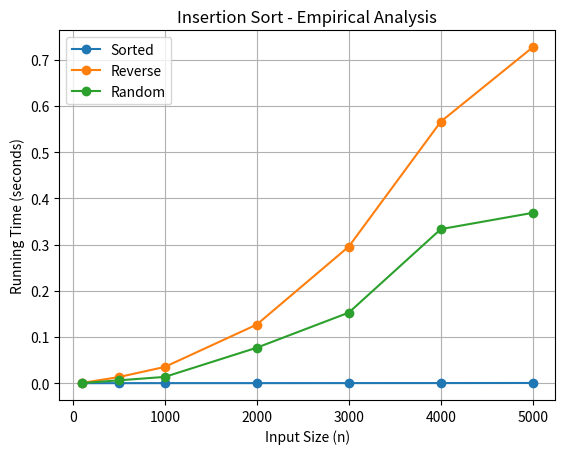

Write the Python code that produced this figure.
import random
import time
import matplotlib.pyplot as plt


def insertion_sort(arr):
    comparisons = 0
    shifts = 0

    for i in range(1, len(arr)):
        key = arr[i]
        j = i - 1

        while j >= 0:
            comparisons += 1

            if arr[j] > key:
                arr[j + 1] = arr[j]
                shifts += 1
                j -= 1
            else:
                break

        arr[j + 1] = key

    return comparisons, shifts


sizes = [100, 500, 1000, 2000, 3000, 4000, 5000]

sorted_times = []
reverse_times = []
random_times = []


for n in sizes:

    sorted_data = list(range(n))

    reverse_data = list(range(n, 0, -1))

    random_data = random.sample(range(n * 2), n)


    start = time.perf_counter()

    comparisons, shifts = insertion_sort(sorted_data)

    end = time.perf_counter()

    sorted_time = end - start
    sorted_times.append(sorted_time)

    print("\nN =", n)
    print("Sorted")
    print("Time:", round(sorted_time, 6))
    print("Comparisons:", comparisons)
    print("Shifts:", shifts)


    start = time.perf_counter()

    comparisons, shifts = insertion_sort(reverse_data)

    end = time.perf_counter()

    reverse_time = end - start
    reverse_times.append(reverse_time)

    print("Reverse")
    print("Time:", round(reverse_time, 6))
    print("Comparisons:", comparisons)
    print("Shifts:", shifts)


    start = time.perf_counter()

    comparisons, shifts = insertion_sort(random_data)

    end = time.perf_counter()

    random_time = end - start
    random_times.append(random_time)

    print("Random")
    print("Time:", round(random_time, 6))
    print("Comparisons:", comparisons)
    print("Shifts:", shifts)



plt.plot(sizes, sorted_times, marker="o", label="Sorted")
plt.plot(sizes, reverse_times, marker="o", label="Reverse")
plt.plot(sizes, random_times, marker="o", label="Random")

plt.xlabel("Input Size (n)")
plt.ylabel("Running Time (seconds)")

plt.title("Insertion Sort - Empirical Analysis")

plt.legend()
plt.grid()

plt.show()
